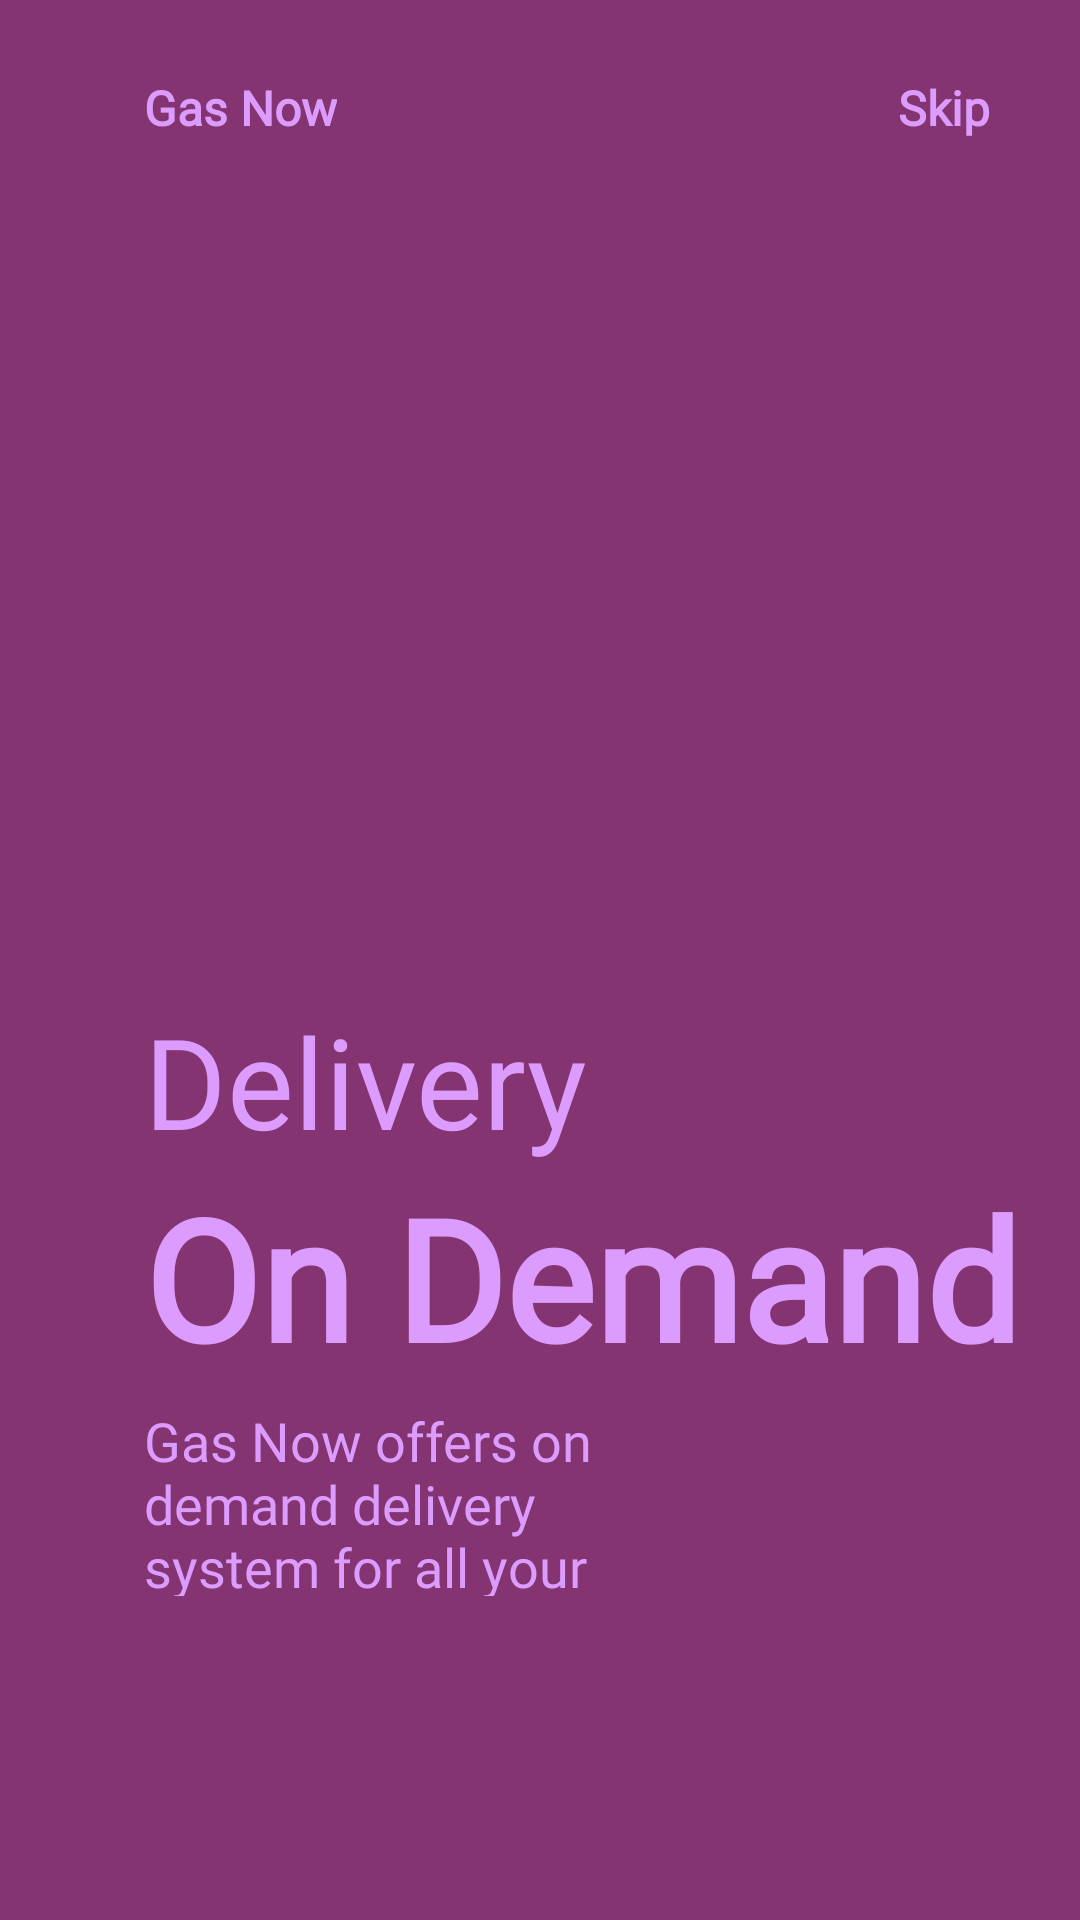

Layout XML and referenced resources for this Android screen:
<!-- AndroidManifest.xml: application theme Theme.GasNow -->
<!-- res/layout/fragment_on_boarding1.xml -->
<?xml version="1.0" encoding="utf-8"?>
<androidx.constraintlayout.widget.ConstraintLayout xmlns:android="http://schemas.android.com/apk/res/android"
    xmlns:app="http://schemas.android.com/apk/res-auto"
    android:layout_width="match_parent"
    android:layout_height="match_parent"
    android:background="@color/magenta">

    <ImageView
        android:id="@+id/fragImg1"
        android:layout_width="200dp"
        android:layout_height="200dp"
        android:contentDescription="@string/frag_img1"
        android:src="@drawable/slide_1"
        app:layout_constraintBottom_toBottomOf="parent"
        app:layout_constraintEnd_toEndOf="parent"
        app:layout_constraintHorizontal_bias=".3"
        app:layout_constraintStart_toStartOf="parent"
        app:layout_constraintTop_toTopOf="parent"
        app:layout_constraintVertical_bias=".3" />

    <TextView
        android:id="@+id/textView"
        android:layout_width="wrap_content"
        android:layout_height="wrap_content"
        android:layout_marginTop="25dp"
        android:fontFamily="@font/dosis"
        android:text="@string/gas_now"
        android:textColor="@color/light_purple"
        android:textSize="16sp"
        android:textStyle="bold"
        app:layout_constraintBottom_toTopOf="@+id/fragImg1"
        app:layout_constraintEnd_toEndOf="parent"
        app:layout_constraintHorizontal_bias="0"
        app:layout_constraintStart_toStartOf="@+id/fragImg1"
        app:layout_constraintTop_toTopOf="parent"
        app:layout_constraintVertical_bias="0" />

    <TextView
        android:id="@+id/boarding1SkipText"
        android:layout_width="wrap_content"
        android:layout_height="wrap_content"
        android:layout_marginEnd="30dp"
        android:fontFamily="@font/dosis"
        android:text="@string/skip"
        android:textColor="@color/light_purple"
        android:textSize="16sp"
        android:textStyle="bold"
        app:layout_constraintBottom_toBottomOf="@+id/textView"
        app:layout_constraintEnd_toEndOf="parent"
        app:layout_constraintHorizontal_bias="1"
        app:layout_constraintStart_toEndOf="@+id/textView"
        app:layout_constraintTop_toTopOf="@+id/textView" />

    <TextView
        android:id="@+id/textView3"
        android:layout_width="wrap_content"
        android:layout_height="wrap_content"
        android:fontFamily="@font/dosis"
        android:text="@string/delivery"
        android:textColor="@color/light_purple"
        android:textSize="42sp"
        app:layout_constraintBottom_toBottomOf="parent"
        app:layout_constraintEnd_toEndOf="parent"
        app:layout_constraintHorizontal_bias="0"
        app:layout_constraintStart_toStartOf="@+id/fragImg1"
        app:layout_constraintTop_toBottomOf="@+id/fragImg1"
        app:layout_constraintVertical_bias="0" />

    <TextView
        android:id="@+id/textView4"
        android:layout_width="wrap_content"
        android:layout_height="wrap_content"
        android:fontFamily="@font/dosis_bold"
        android:text="@string/on_demand"
        android:textColor="@color/light_purple"
        android:textSize="56sp"
        android:textStyle="bold"
        app:layout_constraintBottom_toBottomOf="parent"
        app:layout_constraintEnd_toEndOf="parent"
        app:layout_constraintHorizontal_bias="0"
        app:layout_constraintStart_toStartOf="@+id/textView3"
        app:layout_constraintTop_toBottomOf="@+id/textView3"
        app:layout_constraintVertical_bias="0" />

    <TextView
        android:id="@+id/textView5"
        android:layout_width="0dp"
        android:layout_height="0dp"
        android:layout_marginTop="5dp"
        android:fontFamily="@font/dosis"
        android:text="@string/frag_1_desc"
        android:textColor="@color/light_purple"
        android:textSize="18sp"
        app:layout_constraintBottom_toBottomOf="parent"
        app:layout_constraintEnd_toEndOf="parent"
        app:layout_constraintHeight_percent=".1"
        app:layout_constraintHorizontal_bias="0"
        app:layout_constraintStart_toStartOf="@+id/textView4"
        app:layout_constraintTop_toBottomOf="@+id/textView4"
        app:layout_constraintVertical_bias="0"
        app:layout_constraintWidth_percent=".5" />

    <ImageView
        android:layout_width="50dp"
        android:layout_height="10dp"
        android:layout_marginStart="5dp"
        android:contentDescription="@string/tab1"
        android:src="@drawable/tab1"
        app:layout_constraintBottom_toBottomOf="parent"
        app:layout_constraintEnd_toEndOf="parent"
        app:layout_constraintHorizontal_bias="0"
        app:layout_constraintStart_toStartOf="@+id/textView5"
        app:layout_constraintTop_toBottomOf="@+id/textView5"
        app:layout_constraintVertical_bias=".6"
        app:tint="@color/light_purple" />

</androidx.constraintlayout.widget.ConstraintLayout>
<!-- resources referenced by this layout -->
<resources>
  <color name="light_purple">#DC9CFD</color>
  <color name="magenta">#833471</color>
  <string name="delivery">Delivery</string>
  <string name="frag_1_desc">Gas Now offers on demand delivery system for all your gas needs!</string>
  <string name="frag_img1">Fragment Image 1</string>
  <string name="gas_now">Gas Now</string>
  <string name="on_demand">On Demand</string>
  <string name="skip">Skip</string>
  <string name="tab1">Tab1</string>
  <style name="Theme.GasNow" parent="Theme.MaterialComponents.DayNight.NoActionBar.Bridge">
          
          <item name="colorPrimary">@color/darker_blue</item>
          <item name="colorPrimaryVariant">@color/clicked_blue</item>
          <item name="colorOnPrimary">@color/white</item>
          
          <item name="colorSecondary">@color/pastel_blue</item>
          <item name="colorSecondaryVariant">@color/pastel_pink</item>
          <item name="colorOnSecondary">@color/white</item>
          
          <item name="android:statusBarColor">?attr/colorPrimaryVariant</item>
          
      </style>
  <color name="darker_blue">#546de5</color>
  <color name="clicked_blue">#778beb</color>
  <color name="white">#FFFFFFFF</color>
  <color name="pastel_blue">#8CBAF1</color>
  <color name="pastel_pink">#F9CFDF</color>
</resources>
